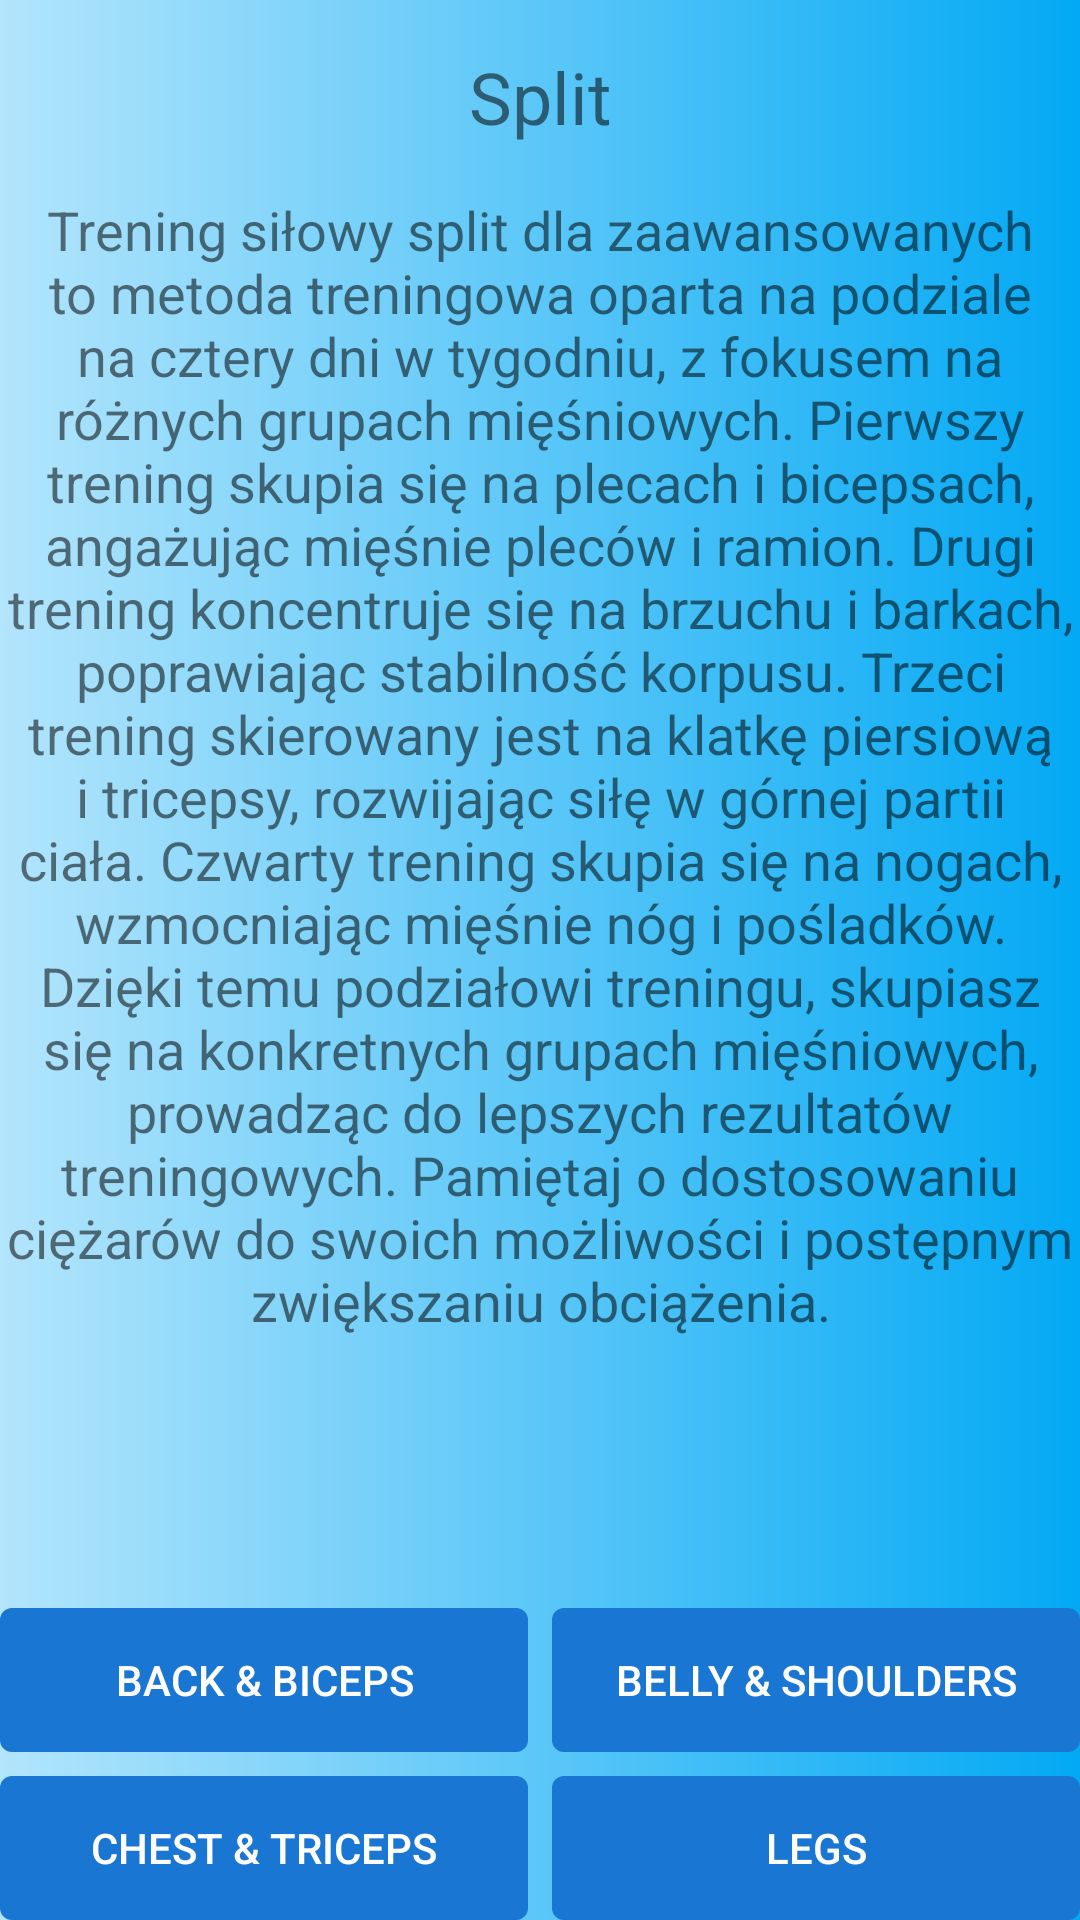

Write the Android layout XML for this screen, with the resource values it uses.
<!-- AndroidManifest.xml: application theme AppTheme -->
<!-- res/layout/activity_split_menu.xml -->
<?xml version="1.0" encoding="utf-8"?>
<androidx.constraintlayout.widget.ConstraintLayout xmlns:android="http://schemas.android.com/apk/res/android"
    xmlns:app="http://schemas.android.com/apk/res-auto"
    xmlns:tools="http://schemas.android.com/tools"
    android:layout_width="match_parent"
    android:layout_height="match_parent"
    android:background="@drawable/gradient_background"
    tools:context=".Training.Split.SplitMenu">

    
    <TextView
        android:id="@+id/textView"
        android:layout_width="match_parent"
        android:layout_height="wrap_content"
        android:layout_marginTop="16dp"
        android:gravity="center"
        android:text="Split"
        android:textSize="24sp"
        app:layout_constraintTop_toTopOf="parent"
        app:layout_constraintStart_toStartOf="parent"
        app:layout_constraintEnd_toEndOf="parent" />

    
    <TextView
        android:id="@+id/descriptionTextView"
        android:layout_width="0dp"
        android:layout_height="wrap_content"
        android:layout_marginTop="16dp"
        android:gravity="center"
        android:text="Trening siłowy split dla zaawansowanych to metoda treningowa oparta na podziale na cztery dni w tygodniu, z fokusem na różnych grupach mięśniowych. Pierwszy trening skupia się na plecach i bicepsach, angażując mięśnie pleców i ramion. Drugi trening koncentruje się na brzuchu i barkach, poprawiając stabilność korpusu. Trzeci trening skierowany jest na klatkę piersiową i tricepsy, rozwijając siłę w górnej partii ciała. Czwarty trening skupia się na nogach, wzmocniając mięśnie nóg i pośladków. Dzięki temu podziałowi treningu, skupiasz się na konkretnych grupach mięśniowych, prowadząc do lepszych rezultatów treningowych. Pamiętaj o dostosowaniu ciężarów do swoich możliwości i postępnym zwiększaniu obciążenia."
        android:textSize="18sp"
        app:layout_constraintTop_toBottomOf="@id/textView"
        app:layout_constraintStart_toStartOf="parent"
        app:layout_constraintEnd_toEndOf="parent" />

    
    <LinearLayout
        android:id="@+id/buttonLayout"
        android:layout_width="match_parent"
        android:layout_height="wrap_content"
        android:layout_marginTop="16dp"
        android:gravity="center"
        android:orientation="vertical"
        app:layout_constraintBottom_toBottomOf="parent"
        app:layout_constraintStart_toStartOf="parent"
        app:layout_constraintEnd_toEndOf="parent">

        
        <LinearLayout
            android:layout_width="match_parent"
            android:layout_height="wrap_content"
            android:orientation="horizontal"
            android:layout_marginBottom="8dp">

            <Button
                android:id="@+id/backandbiceps"
                android:layout_width="0dp"
                android:layout_height="wrap_content"
                android:layout_weight="1"
                android:layout_marginEnd="4dp"
                android:text="Back &amp; Biceps" />

            <Button
                android:id="@+id/bellyandshoulders"
                android:layout_width="0dp"
                android:layout_height="wrap_content"
                android:layout_weight="1"
                android:layout_marginStart="4dp"
                android:text="Belly &amp; Shoulders" />

        </LinearLayout>

        
        <LinearLayout
            android:layout_width="match_parent"
            android:layout_height="wrap_content"
            android:orientation="horizontal">

            <Button
                android:id="@+id/chestandtriceps"
                android:layout_width="0dp"
                android:layout_height="wrap_content"
                android:layout_weight="1"
                android:layout_marginEnd="4dp"
                android:text="Chest &amp; Triceps" />

            <Button
                android:id="@+id/legs"
                android:layout_width="0dp"
                android:layout_height="wrap_content"
                android:layout_weight="1"
                android:layout_marginStart="4dp"
                android:text="Legs" />

        </LinearLayout>

    </LinearLayout>

</androidx.constraintlayout.widget.ConstraintLayout>
<!-- resources referenced by this layout -->
<resources>
  <!-- drawable gradient_background (drawable) -->
  <shape xmlns:android="http://schemas.android.com/apk/res/android">
      <gradient
          android:startColor="#B3E5FC"
          android:endColor="#03A9F4"
          android:type="linear"
          android:angle="0" />
  </shape>
  <style name="AppTheme" parent="Theme.AppCompat.Light.NoActionBar">
          <item name="android:windowBackground">#FFFFFF</item>
          <item name="android:statusBarColor">@color/red</item> 
          <item name="android:buttonStyle">@style/CustomButtonStyle</item>
          
      </style>
  <color name="red">#03A9F4</color>
  <style name="CustomButtonStyle" parent="Widget.AppCompat.Button">
          <item name="android:background">@drawable/button_background</item>
          <item name="android:textColor">#FFFFFF</item>
          
      </style>
  <!-- drawable button_background (drawable) -->
  <shape xmlns:android="http://schemas.android.com/apk/res/android">
      <solid android:color="#1976D2" /> 
      <corners android:radius="4dp" /> 
  </shape>
</resources>
